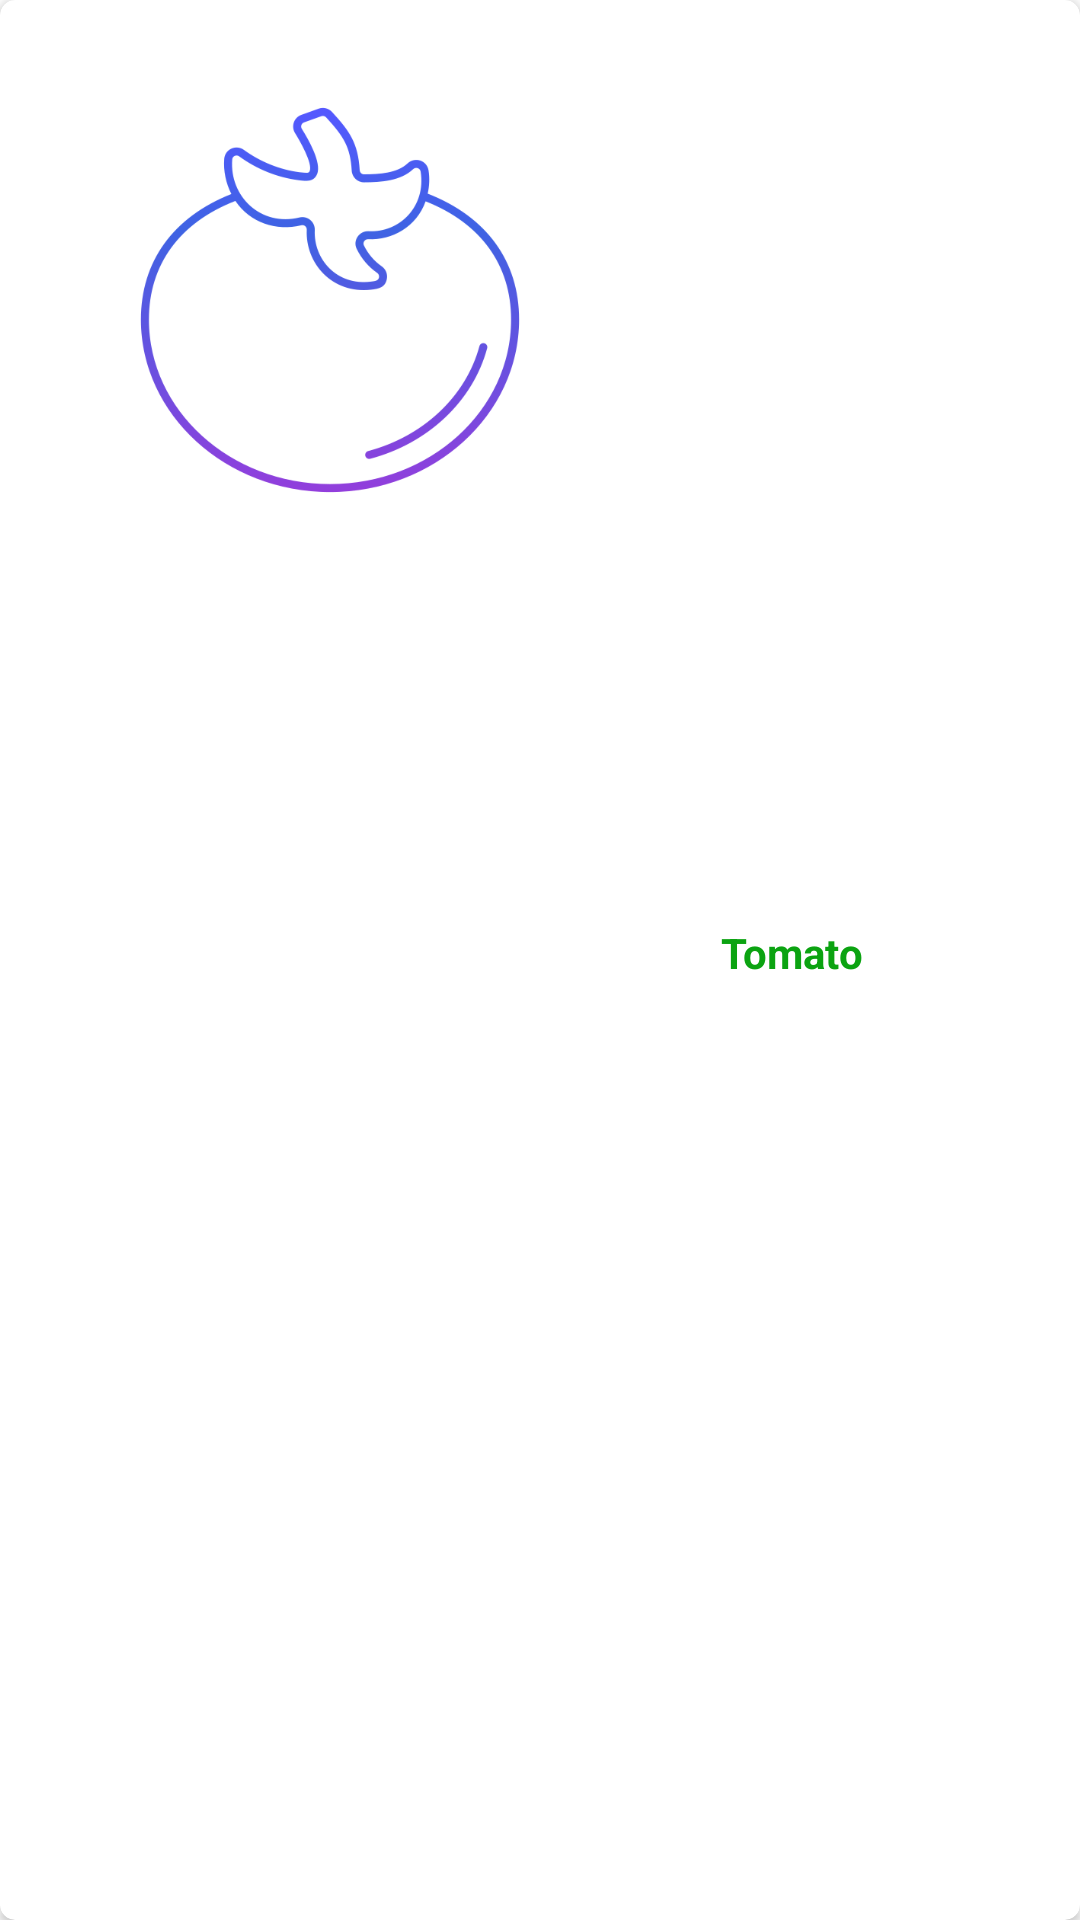

Layout XML and referenced resources for this Android screen:
<!-- AndroidManifest.xml: application theme Theme.MarketPrices1 -->
<!-- res/layout/rvitem_part.xml -->
<?xml version="1.0" encoding="utf-8"?>

<androidx.cardview.widget.CardView xmlns:android="http://schemas.android.com/apk/res/android"
    xmlns:app="http://schemas.android.com/apk/res-auto"
    android:layout_width="match_parent"
    android:layout_height="wrap_content"
    android:layout_margin="10dp"
    app:cardCornerRadius="5dp"
    android:elevation="5dp"
    app:cardElevation="2dp"
    android:background="@drawable/card_bac">

    <LinearLayout
        android:layout_width="match_parent"
        android:layout_height="match_parent"
        android:orientation="horizontal">


        <ImageView
            android:id="@+id/image"
            android:layout_width="200dp"
            android:layout_height="200dp"
            android:layout_marginLeft="10dp"
            android:padding="35dp"
            android:scaleType="fitCenter"
            android:src="@drawable/tomato" />


        <TextView
            android:id="@+id/name"
            android:layout_width="wrap_content"
            android:layout_height="wrap_content"
            android:layout_gravity="center_vertical"
            android:layout_marginLeft="30dp"
            android:gravity="center"
            android:paddingBottom="5dp"
            android:text="Tomato"
            android:textColor="#0BA311"
            android:textStyle="bold" />


    </LinearLayout>
</androidx.cardview.widget.CardView>
<!-- resources referenced by this layout -->
<resources>
  <!-- drawable card_bac (drawable) -->
  <?xml version="1.0" encoding="utf-8"?>
  
  <shape xmlns:android="http://schemas.android.com/apk/res/android">
  
      <solid android:color="#05C92323" />
      <padding android:right="10dp" android:left="10dp"/>
      <corners android:radius="5dp"/>
  
  
  </shape>
  <!-- drawable tomato: png bitmap (drawable-v24, 67880 bytes) -->
  <style name="Theme.MarketPrices1" parent="Theme.MaterialComponents.DayNight.DarkActionBar">
  
          <item name="colorPrimary">@color/purple_500</item>
  
          <item name="colorPrimaryVariant">@color/purple_500</item>
          <item name="colorOnPrimary">@color/white</item>
          
          <item name="colorSecondary">@color/teal_200</item>
          <item name="colorSecondaryVariant">@color/teal_700</item>
          <item name="colorOnSecondary">@color/black</item>
          
          <item name="android:statusBarColor" tools:targetApi="l">?attr/colorPrimaryVariant</item>
          
      </style>
  <color name="purple_500">#03B1FF</color>
  <color name="white">#FFFFFFFF</color>
  <color name="teal_200">#FF03DAC5</color>
  <color name="teal_700">#FF018786</color>
  <color name="black">#FF000000</color>
</resources>
